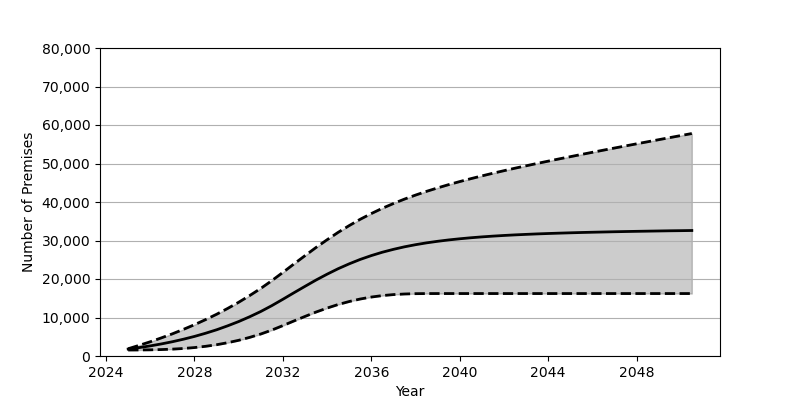

The table this chart was drawn from, first rows:
Date, Low, Base, High
2025-01, 1553, 1801, 1890
2025-07, 1568, 2180, 2767
2026-01, 1602, 2626, 3698
2026-07, 1671, 3130, 4696
2027-01, 1784, 3707, 5760
2027-07, 1951, 4352, 6907
2028-01, 2191, 5084, 8132
2028-07, 2513, 5902, 9440
2029-01, 2928, 6810, 10842
2029-07, 3450, 7829, 12344
2030-01, 4080, 8951, 13964
2030-07, 4836, 10191, 15699
2031-01, 5713, 11562, 17559
2031-07, 6729, 13072, 19562
2032-01, 7896, 14734, 21715
2032-07, 9097, 16424, 23899
2033-01, 10283, 18099, 26069
2033-07, 11413, 19723, 28184
2034-01, 12448, 21255, 30200
2034-07, 13368, 22664, 32109
2035-01, 14153, 23942, 33878
2035-07, 14800, 25080, 35508
2036-01, 15312, 26081, 36999
2036-07, 15691, 26954, 38368
2037-01, 15951, 27704, 39611
2037-07, 16104, 28355, 40750
2038-01, 16190, 28912, 41798
2038-07, 16216, 29387, 42767
2039-01, 16221, 29794, 43668
2039-07, 16221, 30145, 44509
2040-01, 16221, 30446, 45307
2040-07, 16221, 30709, 46056
2041-01, 16221, 30938, 46778
2041-07, 16221, 31135, 47471
2042-01, 16221, 31308, 48133
2042-07, 16221, 31459, 48780
2043-01, 16221, 31590, 49400
2043-07, 16221, 31711, 50012
2044-01, 16221, 31816, 50611
2044-07, 16221, 31910, 51200
2045-01, 16221, 31997, 51774
2045-07, 16221, 32077, 52346
2046-01, 16221, 32146, 52910
2046-07, 16221, 32210, 53464
2047-01, 16221, 32274, 54020
2047-07, 16221, 32330, 54564
2048-01, 16221, 32381, 55112
2048-07, 16221, 32427, 55647
2049-01, 16221, 32475, 56189
2049-07, 16221, 32522, 56724
2050-01, 16221, 32555, 57257
2050-07, 16221, 32595, 57786
